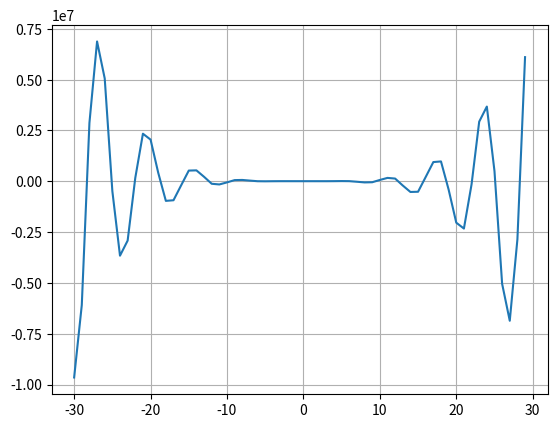
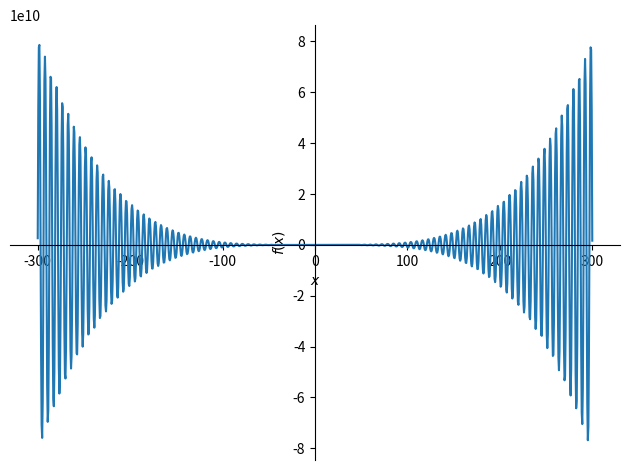
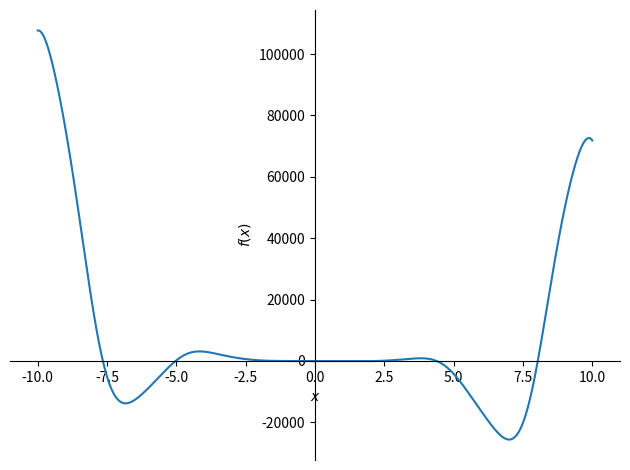

The script that saved these images, in order:
from sympy import symbols, sin, cos
from sympy.plotting import plot
from scipy.optimize import fsolve
import matplotlib.pyplot as plt
import numpy

# График функции при помощи библиотеки matplotlib:
x = [x for x in range(-30, 30)]
y = [(-15 * x ** 4 * sin(sin(x)) - 18 * x ** 3 + 5 * x ** 2 + 10 * x - 30) for
     x in range(-30, 30)]
# y = [y for y in range(-30, 30)]
plt.plot(x, y)
plt.grid()
plt.show()

# График функции при помощи библиотеки sympy:
# в диапазоне -300...300
x = symbols('x')
plot(-12 * x ** 4 * sin(cos(x)) - 18 * x ** 3 + 5 * x ** 2 + 10 * x - 30,
     (x, -300, 300))

# в диапазоне -10...10
x = symbols('x')
plot(-12 * x ** 4 * sin(cos(x)) - 18 * x ** 3 + 5 * x ** 2 + 10 * x - 30,
     (x, -10, 10))


# Определить корни
def f(x):
    return -12 * x ** 4 * numpy.sin(
        numpy.cos(x)) - 26 * x ** 3 + 5 * x ** 2 + 10 * x - 30


# Это тригонометрическая функция, имеющая бесконечное количество корней.
# Можно определить корни только на заданном интервале.
# Запросим их у пользователя:
# funcrange = list(
#     map(int, input('Задайте интервал функции через пробел: ').split()))
funcrange = [-10, 10]
leftnum = min(funcrange)
rightnum = max(funcrange)


# Задайте интервал функции через пробел: -5 5


def solution():
    global leftnum, rightnum
    temp = leftnum
    rightnum = rightnum
    roots = []
    interval = []

    while temp < rightnum:
        if f(temp) >= 0 and f(temp + 1) <= 0:
            w = fsolve(f, temp)
            roots.append(*w)
        if f(temp) <= 0 and f(temp + 1) >= 0:
            w = fsolve(f, temp)
            roots.append(*w)
        if f(temp) > f(temp + 1) < f(temp + 2):
            interval.append(temp + 1)
        temp += 1
    roots = [round(i, 2) for i in roots]
    print(f'Корни уравнения для заданного интервала: {roots}')
    return roots


# Определить промежутки, на которых f>0 и f<0:
def func_interval(left, right):
    array = []
    temp = left
    while left < right:
        array.append([f(left), left])
        left += 0.1
    if array[0][0] > 0:
        print(f'f > 0 в промежутке {temp, right}')
        return max(array)
    else:
        print(f'f < 0 в промежутке {temp, right}')
        return min(array)


# Вычисляем координаты вершины функции на заданном интервале:
def maxima_and_minima():
    roots = solution()

    if len(roots) < 2:
        print('На заданном интервале нет вершин')
    else:
        top = []
        for i in range(len(roots) - 1):
            top.append(func_interval(roots[i], roots[i + 1]))
        for j in top:
            j = [round(i, 2) for i in j]
            print(f'Координаты вершин функции: [{j[1]}, {j[0]}]')
        if len(top) < 2:
            print('error')
        else:
            for i in range(len(top) - 1):
                if top[i][0] > top[i + 1][0]:
                    print('Функция убывает')
                else:
                    print('Функция возрастает')


maxima_and_minima()
